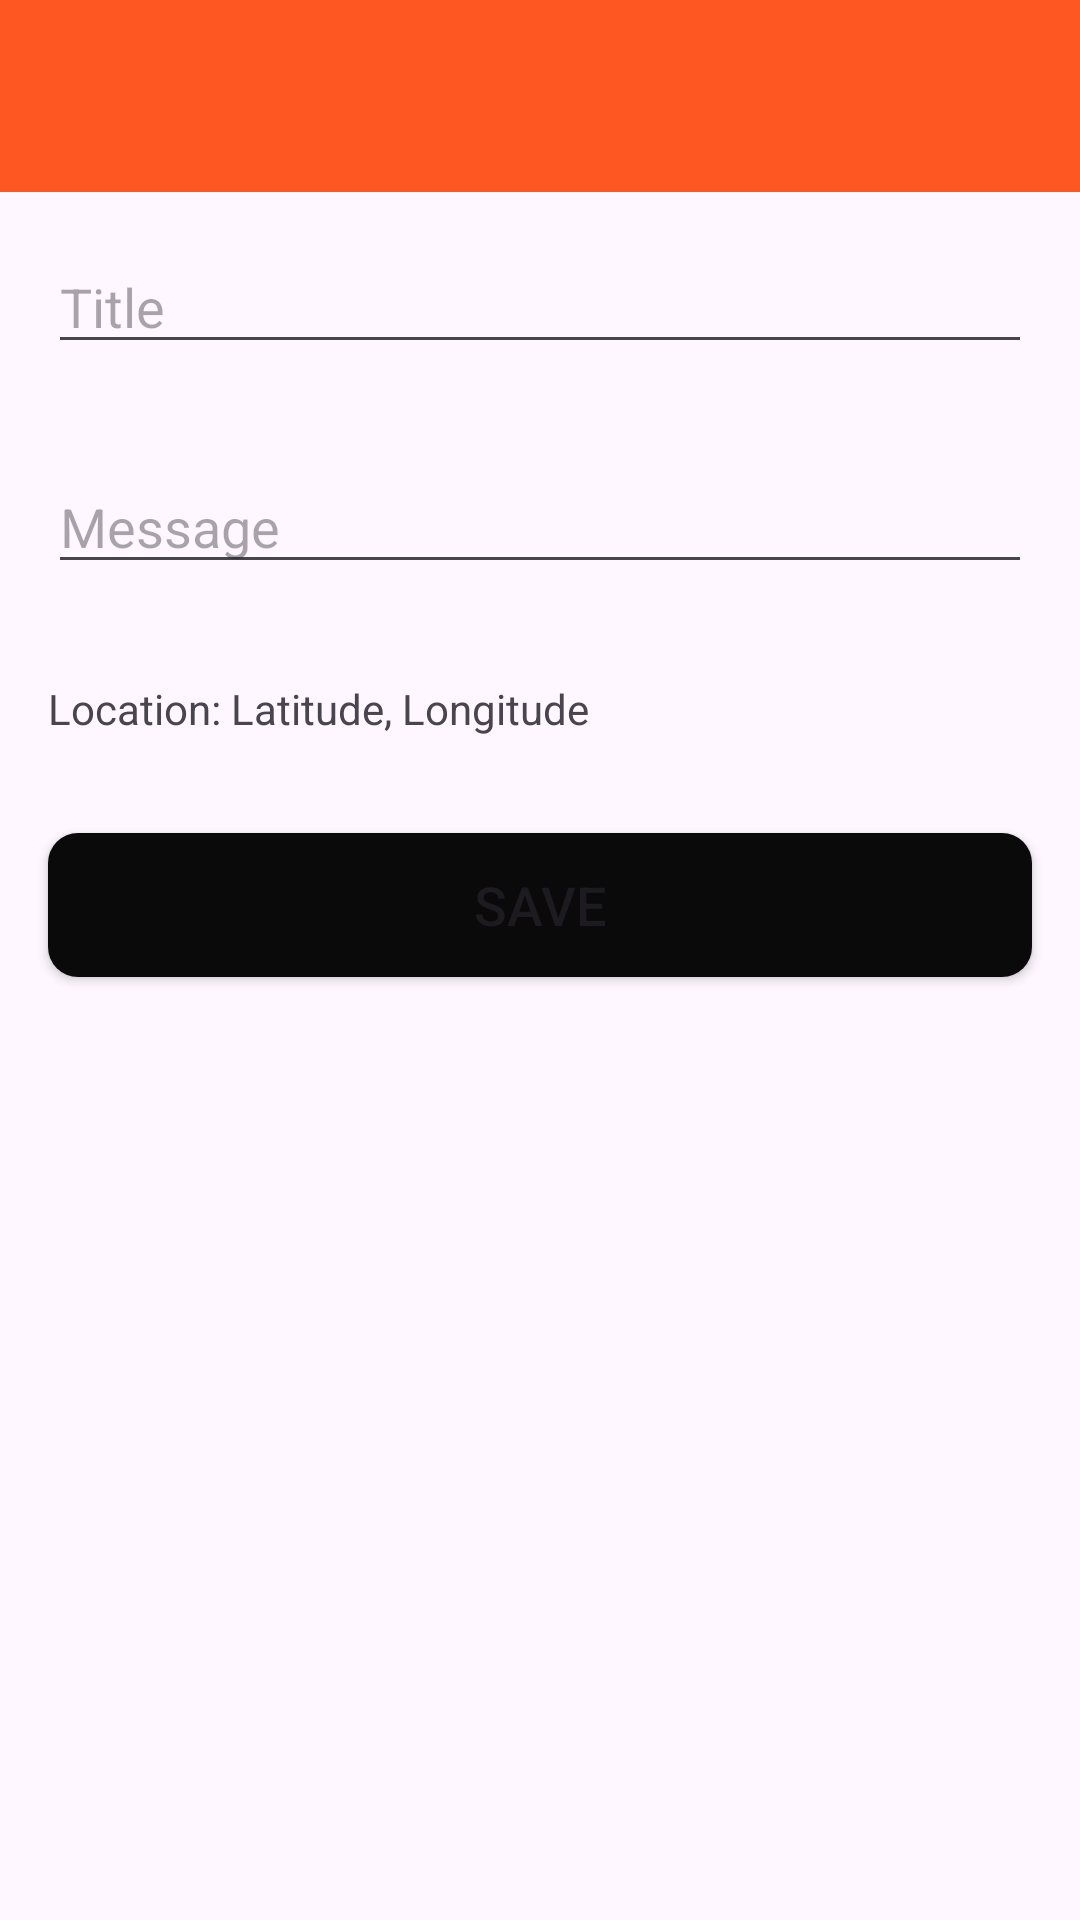

Android layout source for this screen:
<!-- AndroidManifest.xml: application theme Theme.MyApplication -->
<!-- res/layout/activity_note_edit.xml -->
<?xml version="1.0" encoding="utf-8"?>
<LinearLayout xmlns:android="http://schemas.android.com/apk/res/android"
    android:layout_width="match_parent"
    android:layout_height="match_parent"
    xmlns:app="http://schemas.android.com/apk/res-auto"
    android:orientation="vertical">

    <androidx.appcompat.widget.Toolbar
        android:id="@+id/tbEdit"
        android:layout_width="match_parent"
        android:layout_height="wrap_content"
        android:background="?attr/colorPrimary"
        app:titleTextColor="@color/white"/>

    <EditText
        android:id="@+id/etTitle"
        android:layout_width="match_parent"
        android:layout_height="wrap_content"
        android:layout_margin="@dimen/margin_medium"
        android:hint="@string/hint_title"/>

    <EditText
        android:id="@+id/etMessage"
        android:layout_width="match_parent"
        android:layout_height="wrap_content"
        android:layout_margin="@dimen/margin_medium"
        android:hint="@string/hint_message"/>

    <TextView
        android:id="@+id/tvCurrentLocation"
        android:layout_width="match_parent"
        android:layout_height="wrap_content"
        android:layout_margin="@dimen/margin_medium"
        android:text="@string/location" />

    <Button
        android:id="@+id/btnSave"
        android:layout_width="match_parent"
        android:layout_height="wrap_content"
        android:layout_margin="@dimen/margin_medium"
        android:text="@string/save"
        style="@style/Button"/>

</LinearLayout>
<!-- resources referenced by this layout -->
<resources>
  <color name="white">#FFFFFFFF</color>
  <dimen name="margin_medium">16dp</dimen>
  <string name="hint_message">Message</string>
  <string name="hint_title">Title</string>
  <string name="location">Location: Latitude, Longitude </string>
  <string name="save">Save</string>
  <style name="Button">
          <item name="android:layout_margin">20dp</item>
          <item name="android:text">@string/login</item>
          <item name="android:textSize">18sp</item>
          <item name="android:background">@drawable/button_ilkkan</item>
          <item name="android:elevation">4dp</item>
      </style>
  <style name="Theme.MyApplication" parent="Base.Theme.MyApplication" />
  <string name="login">Login</string>
  <!-- drawable button_ilkkan (drawable) -->
  <shape xmlns:android="http://schemas.android.com/apk/res/android"
      android:shape="rectangle">
      <corners android:radius="10dp" />
      <gradient
          android:startColor="#0a0a0a"
          android:endColor="#0a0a0a"
          android:angle="225" />
  </shape>
  <style name="Base.Theme.MyApplication" parent="Theme.Material3.DayNight.NoActionBar">
          
          <item name="colorPrimary">@color/my_light_primary</item>
      </style>
  <color name="my_light_primary">#FF5722</color>
</resources>
